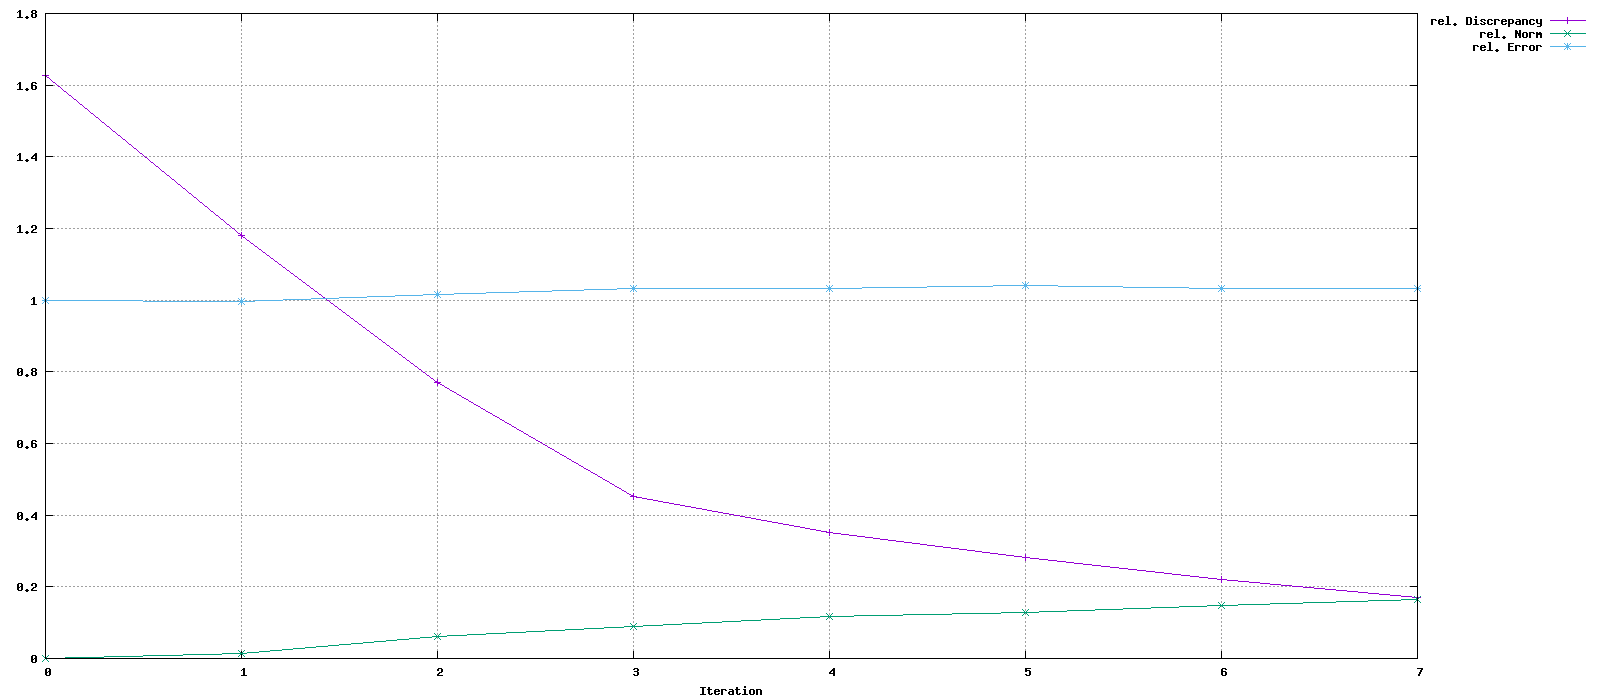

The table this chart was drawn from, first rows:
Iteration, rel. Discrepancy, rel. Norm, rel. Error
0, 1.628, 0, 1
1, 1.18, 0.01473, 0.9975
2, 0.7696, 0.06155, 1.016
3, 0.4528, 0.09028, 1.031
4, 0.352, 0.1185, 1.034
5, 0.283, 0.1297, 1.04
6, 0.2213, 0.1466, 1.033
7, 0.1696, 0.1646, 1.033
